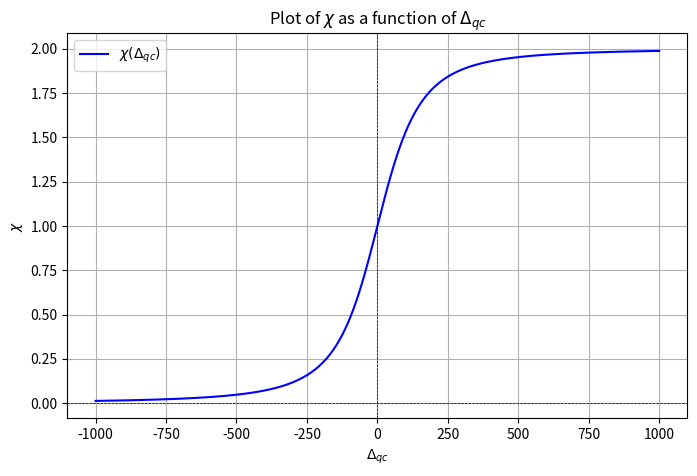

The matplotlib source for this figure:
import numpy as np
import matplotlib.pyplot as plt

def chi_function(delta_qc, g, chi):
    term = (delta_qc / 2) - np.sqrt((delta_qc ** 2) / 4 + g ** 2)
    numerator = -g ** 2 + term ** 2
    denominator = g ** 2 + term ** 2
    return chi * (1 - (numerator / denominator))

# Define parameters
g = 80.0  # Coupling strength (modify as needed)
chi = 1.0  # Scale factor (modify as needed)
delta_qc_values = np.linspace(-1000, 1000, 1000)  # Range of Delta_qc
chi_values = chi_function(delta_qc_values, g, chi)

# Plot the function
plt.figure(figsize=(8, 5))
plt.plot(delta_qc_values, chi_values, label="$\chi(\Delta_{qc})$", color='b')
plt.axhline(0, color='black', linewidth=0.5, linestyle='--')
plt.axvline(0, color='black', linewidth=0.5, linestyle='--')
plt.xlabel("$\Delta_{qc}$")
plt.ylabel("$\chi$")
plt.title("Plot of $\chi$ as a function of $\Delta_{qc}$")
plt.legend()
plt.grid()
plt.show()
